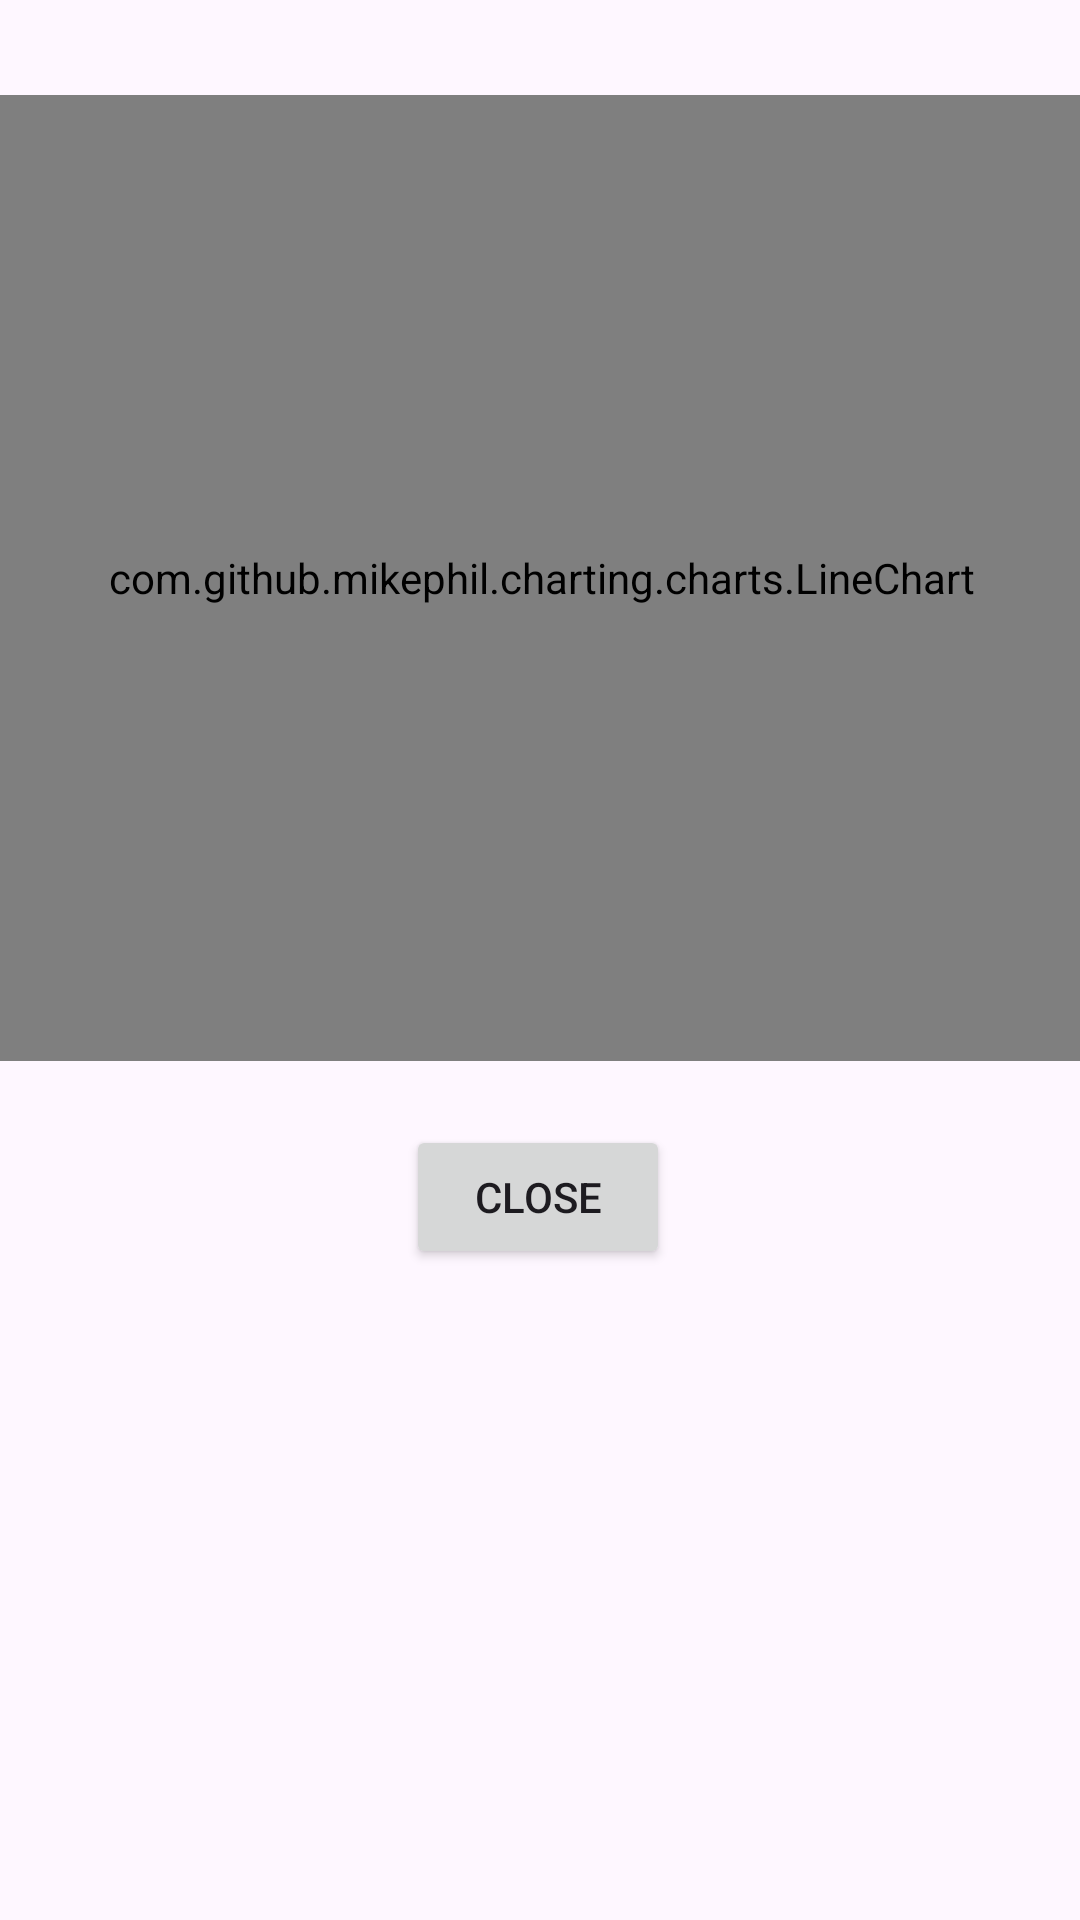

Android layout source for this screen:
<!-- AndroidManifest.xml: application theme Theme.390Project -->
<!-- res/layout/fragment_heart_rateplot.xml -->
<androidx.constraintlayout.widget.ConstraintLayout xmlns:android="http://schemas.android.com/apk/res/android"
    xmlns:app="http://schemas.android.com/apk/res-auto"
    xmlns:tools="http://schemas.android.com/tools"
    android:layout_width="match_parent"
    android:layout_height="match_parent"
    android:orientation="vertical">

    <com.github.mikephil.charting.charts.LineChart
        android:id="@+id/chart1"
        android:layout_width="379dp"
        android:layout_height="322dp"
        app:layout_constraintBottom_toBottomOf="parent"
        app:layout_constraintLeft_toLeftOf="parent"
        app:layout_constraintRight_toRightOf="parent"
        app:layout_constraintTop_toTopOf="parent"
        app:layout_constraintVertical_bias="0.1" />

    <Button
        android:id="@+id/closeButton"
        android:layout_width="wrap_content"
        android:layout_height="wrap_content"
        android:text="Close"
        app:layout_constraintBottom_toBottomOf="parent"
        app:layout_constraintEnd_toEndOf="parent"
        app:layout_constraintHorizontal_bias="0.498"
        app:layout_constraintStart_toStartOf="parent"
        app:layout_constraintTop_toBottomOf="@+id/chart1"
        app:layout_constraintVertical_bias="0.089" />


</androidx.constraintlayout.widget.ConstraintLayout>
<!-- resources referenced by this layout -->
<resources>
  <style name="Theme.390Project" parent="Theme.MaterialComponents.DayNight.DarkActionBar">
          
          <item name="colorPrimary">@color/purple_500</item>
          <item name="colorPrimaryVariant">@color/purple_700</item>
          <item name="colorOnPrimary">@color/white</item>
          <item name="colorPrimaryDark">@color/gray</item>
          
          <item name="colorSecondary">@color/teal_200</item>
          <item name="colorSecondaryVariant">@color/teal_700</item>
          <item name="colorOnSecondary">@color/black</item>
          
          <item name="android:statusBarColor">?attr/colorPrimaryVariant</item>
          
      </style>
  <color name="purple_500">#FF6200EE</color>
  <color name="purple_700">#FF3700B3</color>
  <color name="white">#FFFFFFFF</color>
  <color name="teal_200">#FF03DAC5</color>
  <color name="teal_700">#FF018786</color>
  <color name="black">#FF000000</color>
</resources>
